5-way image classification set "dataset_processed" from GitHub (snehadpatel/Local-Vegetable-Variety-Classifier); label vocabulary: green chilli Marcha, ladies finger, pointed gourd, ivy gourd, peas.

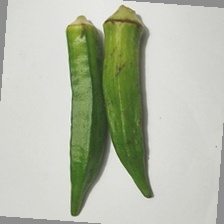
Label: ladies finger

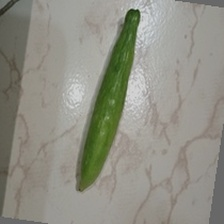
Label: ivy gourd

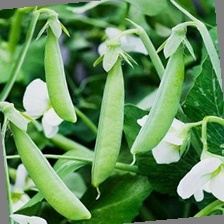
Label: peas

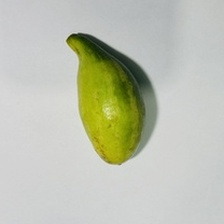
Label: pointed gourd

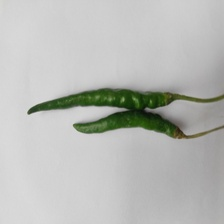
Label: green chilli Marcha

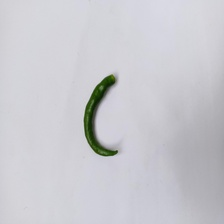
Label: green chilli Marcha
